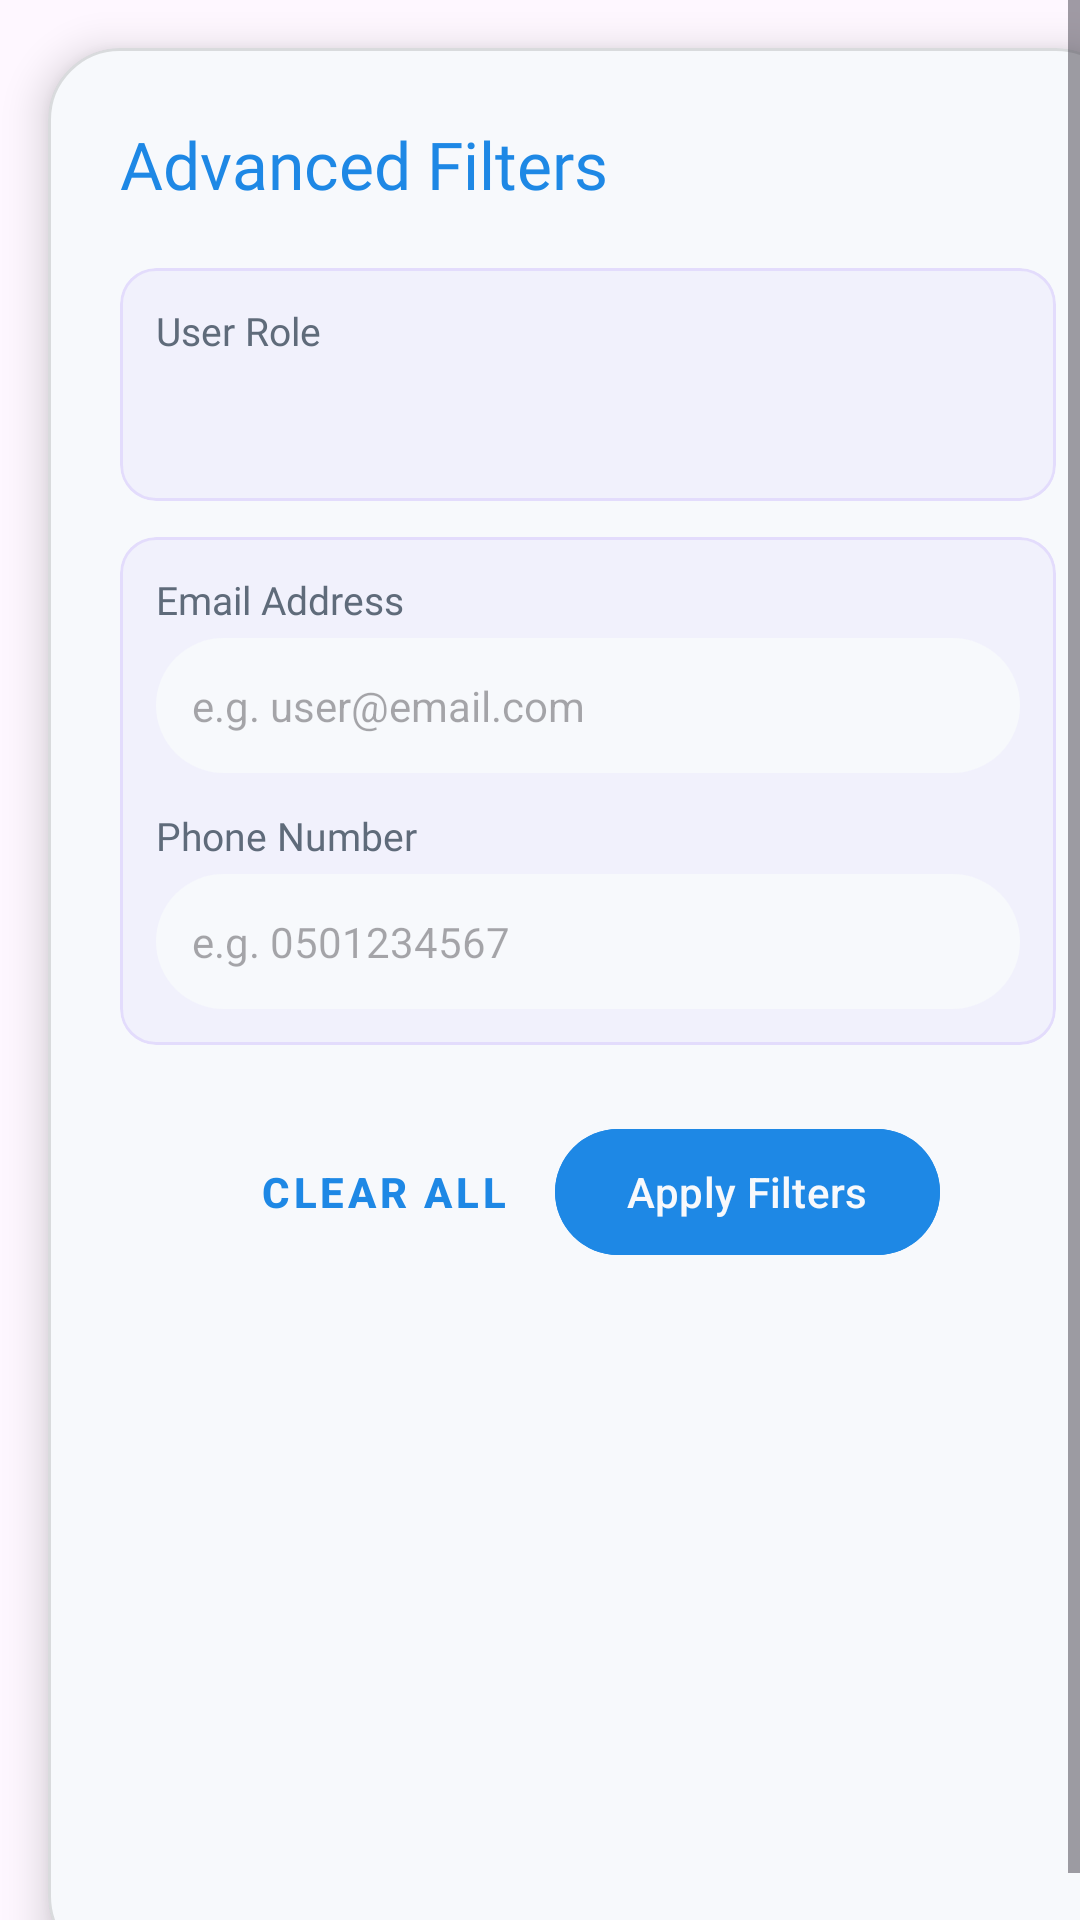

Layout XML and referenced resources for this Android screen:
<!-- AndroidManifest.xml: application theme Theme.FitLink -->
<!-- res/layout/dialog_filter_users.xml -->
<?xml version="1.0" encoding="utf-8"?>
<ScrollView xmlns:android="http://schemas.android.com/apk/res/android"
    xmlns:app="http://schemas.android.com/apk/res-auto"
    android:layout_width="match_parent"
    android:layout_height="wrap_content"
    android:fillViewport="true"
    android:layoutDirection="ltr">

    <com.google.android.material.card.MaterialCardView
        android:layout_width="match_parent"
        android:layout_height="wrap_content"
        android:layout_margin="16dp"
        app:cardBackgroundColor="@color/fitlinkBackground"
        app:cardCornerRadius="24dp"
        app:cardElevation="8dp"
        app:strokeColor="#1F000000"
        app:strokeWidth="1dp">

        <LinearLayout
            android:layout_width="match_parent"
            android:layout_height="wrap_content"
            android:orientation="vertical"
            android:padding="24dp">

            <TextView
                android:layout_width="wrap_content"
                android:layout_height="wrap_content"
                android:layout_marginBottom="20dp"
                android:fontFamily="@font/poppins_bold"
                android:text="Advanced Filters"
                android:textColor="@color/fitlinkPrimary"
                android:textSize="22sp" />

            <com.google.android.material.card.MaterialCardView
                android:layout_width="match_parent"
                android:layout_height="wrap_content"
                android:layout_marginBottom="12dp"
                app:cardBackgroundColor="#0D9169F9"
                app:cardCornerRadius="12dp"
                app:cardElevation="0dp"
                app:strokeColor="#269169F9"
                app:strokeWidth="1dp">

                <LinearLayout
                    android:layout_width="match_parent"
                    android:layout_height="wrap_content"
                    android:orientation="vertical"
                    android:padding="12dp">

                    <TextView
                        android:layout_width="wrap_content"
                        android:layout_height="wrap_content"
                        android:fontFamily="@font/poppins_medium"
                        android:text="User Role"
                        android:textColor="@color/fitlinkTextSecondary"
                        android:textSize="13sp" />

                    <Spinner
                        android:id="@+id/spinner_filter_role"
                        android:layout_width="match_parent"
                        android:layout_height="36dp"
                        android:background="@android:color/transparent" />
                </LinearLayout>
            </com.google.android.material.card.MaterialCardView>

            <com.google.android.material.card.MaterialCardView
                android:layout_width="match_parent"
                android:layout_height="wrap_content"
                android:layout_marginBottom="24dp"
                app:cardBackgroundColor="#0D9169F9"
                app:cardCornerRadius="12dp"
                app:cardElevation="0dp"
                app:strokeColor="#269169F9"
                app:strokeWidth="1dp">

                <LinearLayout
                    android:layout_width="match_parent"
                    android:layout_height="wrap_content"
                    android:orientation="vertical"
                    android:padding="12dp">

                    <TextView
                        android:layout_width="wrap_content"
                        android:layout_height="wrap_content"
                        android:layout_marginBottom="4dp"
                        android:fontFamily="@font/poppins_medium"
                        android:text="Email Address"
                        android:textColor="@color/fitlinkTextSecondary"
                        android:textSize="13sp" />

                    <EditText
                        android:id="@+id/edit_filter_email"
                        android:layout_width="match_parent"
                        android:layout_height="45dp"
                        android:layout_marginBottom="12dp"
                        android:background="@drawable/dialog_background"
                        android:backgroundTint="@color/fitlinkBackground"
                        android:hint="e.g. user@email.com"
                        android:inputType="textEmailAddress"
                        android:paddingStart="12dp"
                        android:textSize="14sp" />

                    <TextView
                        android:layout_width="wrap_content"
                        android:layout_height="wrap_content"
                        android:layout_marginBottom="4dp"
                        android:fontFamily="@font/poppins_medium"
                        android:text="Phone Number"
                        android:textColor="@color/fitlinkTextSecondary"
                        android:textSize="13sp" />

                    <EditText
                        android:id="@+id/edit_filter_phone"
                        android:layout_width="match_parent"
                        android:layout_height="45dp"
                        android:background="@drawable/dialog_background"
                        android:backgroundTint="@color/fitlinkBackground"
                        android:hint="e.g. 0501234567"
                        android:inputType="phone"
                        android:paddingStart="12dp"
                        android:textSize="14sp" />
                </LinearLayout>
            </com.google.android.material.card.MaterialCardView>

            <LinearLayout
                android:layout_width="match_parent"
                android:layout_height="wrap_content"
                android:gravity="center"
                android:orientation="horizontal">

                <com.google.android.material.button.MaterialButton
                    android:id="@+id/btn_reset_filters"
                    style="@style/Widget.MaterialComponents.Button.TextButton"
                    android:layout_width="wrap_content"
                    android:layout_height="50dp"
                    android:layout_marginEnd="8dp"
                    android:text="Clear All"
                    android:textColor="@color/fitlinkPrimary"
                    android:textSize="14sp"
                    android:textStyle="bold" />

                <com.google.android.material.button.MaterialButton
                    android:id="@+id/btn_apply_filters"
                    android:layout_width="wrap_content"
                    android:layout_height="50dp"
                    android:backgroundTint="@color/fitlinkPrimary"
                    android:text="Apply Filters"
                    android:textColor="@color/fitlinkBackground"
                    android:textSize="14sp"
                    app:cornerRadius="25dp" />
            </LinearLayout>
        </LinearLayout>
    </com.google.android.material.card.MaterialCardView>
</ScrollView>
<!-- resources referenced by this layout -->
<resources>
  <color name="fitlinkBackground">#F7F9FC</color>
  <color name="fitlinkPrimary">#1E88E5</color>
  <color name="fitlinkTextSecondary">#5F6B7A</color>
  <!-- drawable dialog_background (drawable) -->
  <?xml version="1.0" encoding="utf-8"?>
  <shape xmlns:android="http://schemas.android.com/apk/res/android">
      <solid android:color="@color/fitlinkBackground" />
  
      <corners android:radius="24dp" />
  </shape>
  <style name="Theme.FitLink" parent="Base.Theme.FitLink" />
  <style name="Base.Theme.FitLink" parent="Theme.Material3.DayNight.NoActionBar">
          
          
      </style>
</resources>
